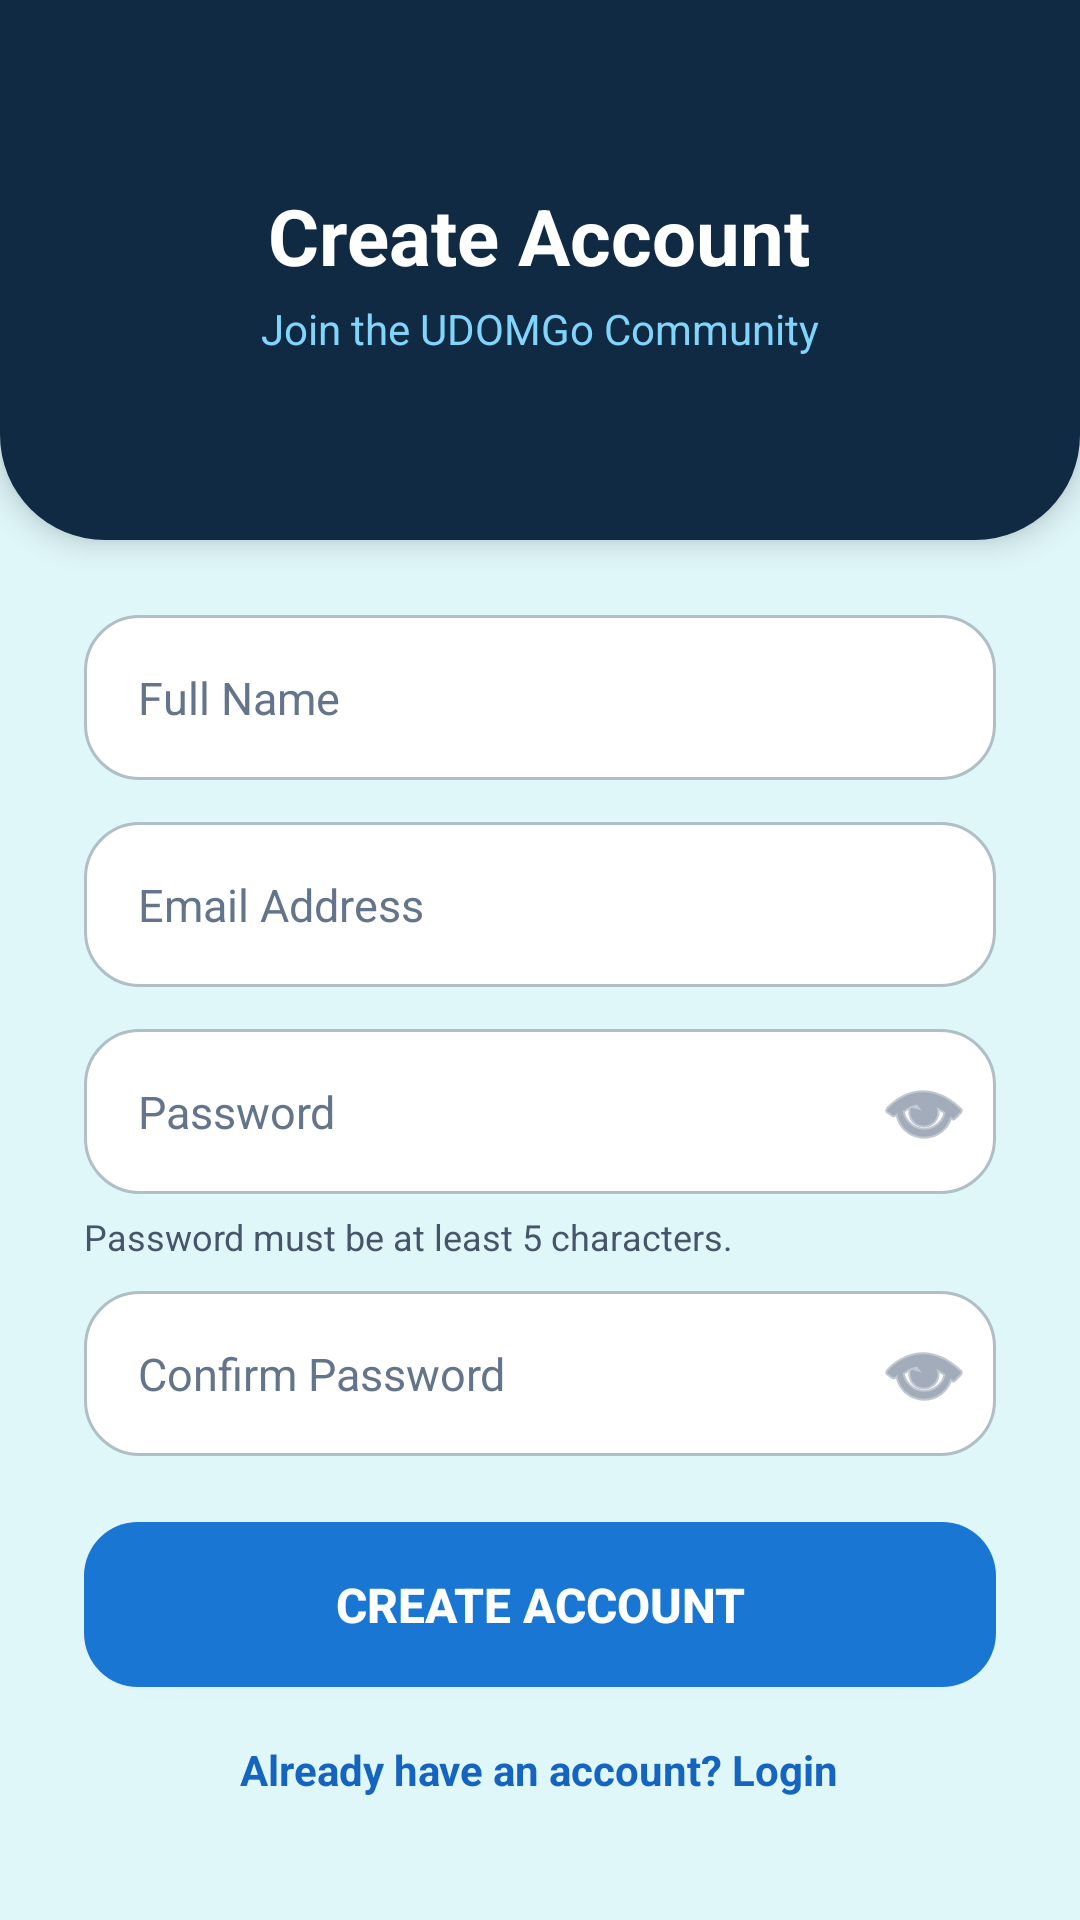

Layout XML and referenced resources for this Android screen:
<!-- AndroidManifest.xml: application theme Theme.UDOMGo -->
<!-- res/layout/activity_register.xml -->
<?xml version="1.0" encoding="utf-8"?>
<ScrollView
    xmlns:android="http://schemas.android.com/apk/res/android"
    xmlns:app="http://schemas.android.com/apk/res-auto"
    android:layout_width="match_parent"
    android:layout_height="match_parent"
    android:background="#E0F7FA"
    android:fillViewport="true">

    <LinearLayout
        android:layout_width="match_parent"
        android:layout_height="wrap_content"
        android:orientation="vertical">

        
        <LinearLayout
            android:layout_width="match_parent"
            android:layout_height="180dp"
            android:orientation="vertical"
            android:gravity="center"
            android:background="@drawable/login_header"
            android:elevation="6dp">

            <TextView
                android:layout_width="wrap_content"
                android:layout_height="wrap_content"
                android:text="Create Account"
                android:textColor="#FFFFFF"
                android:textSize="26sp"
                android:textStyle="bold" />

            <TextView
                android:layout_width="wrap_content"
                android:layout_height="wrap_content"
                android:layout_marginTop="4dp"
                android:text="Join the UDOMGo Community"
                android:textColor="#81D4FA"
                android:textSize="14sp" />

        </LinearLayout>

        
        <LinearLayout
            android:layout_width="match_parent"
            android:layout_height="wrap_content"
            android:orientation="vertical"
            android:paddingStart="28dp"
            android:paddingEnd="28dp"
            android:paddingTop="25dp"
            android:paddingBottom="30dp">

            
            <EditText
                android:id="@+id/nameField"
                android:layout_width="match_parent"
                android:layout_height="55dp"
                android:background="@drawable/rounded_input"
                android:hint="Full Name"
                android:textColor="#102A43"
                android:textColorHint="#64748B"
                android:paddingStart="18dp"
                android:paddingEnd="18dp"
                android:singleLine="true"
                android:inputType="textPersonName"
                android:textSize="15sp" />

            
            <EditText
                android:id="@+id/emailField"
                android:layout_width="match_parent"
                android:layout_height="55dp"
                android:layout_marginTop="14dp"
                android:background="@drawable/rounded_input"
                android:hint="Email Address"
                android:textColor="#102A43"
                android:textColorHint="#64748B"
                android:inputType="textEmailAddress"
                android:paddingStart="18dp"
                android:paddingEnd="18dp"
                android:singleLine="true"
                android:textSize="15sp" />

            
            <FrameLayout
                android:layout_width="match_parent"
                android:layout_height="55dp"
                android:layout_marginTop="14dp">

                <EditText
                    android:id="@+id/passwordField"
                    android:layout_width="match_parent"
                    android:layout_height="match_parent"
                    android:background="@drawable/rounded_input"
                    android:hint="Password"
                    android:textColor="#102A43"
                    android:textColorHint="#64748B"
                    android:inputType="textPassword"
                    android:paddingStart="18dp"
                    android:paddingEnd="52dp"
                    android:singleLine="true"
                    android:textSize="15sp" />

                <ImageButton
                    android:id="@+id/passwordEye"
                    android:layout_width="48dp"
                    android:layout_height="match_parent"
                    android:layout_gravity="end|center_vertical"
                    android:background="@android:color/transparent"
                    android:contentDescription="Show or hide password"
                    android:padding="12dp"
                    android:src="@android:drawable/ic_menu_view"
                    app:tint="#64748B" />

            </FrameLayout>

            
            <TextView
                android:layout_width="wrap_content"
                android:layout_height="wrap_content"
                android:layout_marginTop="6dp"
                android:text="Password must be at least 5 characters."
                android:textColor="#475569"
                android:textSize="12sp" />

            
            <FrameLayout
                android:layout_width="match_parent"
                android:layout_height="55dp"
                android:layout_marginTop="10dp">

                <EditText
                    android:id="@+id/confirmPasswordField"
                    android:layout_width="match_parent"
                    android:layout_height="match_parent"
                    android:background="@drawable/rounded_input"
                    android:hint="Confirm Password"
                    android:textColor="#102A43"
                    android:textColorHint="#64748B"
                    android:inputType="textPassword"
                    android:paddingStart="18dp"
                    android:paddingEnd="52dp"
                    android:singleLine="true"
                    android:textSize="15sp" />

                <ImageButton
                    android:id="@+id/confirmPasswordEye"
                    android:layout_width="48dp"
                    android:layout_height="match_parent"
                    android:layout_gravity="end|center_vertical"
                    android:background="@android:color/transparent"
                    android:contentDescription="Show or hide confirm password"
                    android:padding="12dp"
                    android:src="@android:drawable/ic_menu_view"
                    app:tint="#64748B" />

            </FrameLayout>

            
            <Button
                android:id="@+id/registerButton"
                android:layout_width="match_parent"
                android:layout_height="55dp"
                android:layout_marginTop="22dp"
                android:background="@drawable/login_button"
                app:backgroundTint="@null"
                android:text="CREATE ACCOUNT"
                android:textColor="#FFFFFF"
                android:textSize="16sp"
                android:textStyle="bold"
                android:elevation="3dp" />

            
            <TextView
                android:id="@+id/backToLogin"
                android:layout_width="wrap_content"
                android:layout_height="wrap_content"
                android:layout_gravity="center"
                android:layout_marginTop="18dp"
                android:text="Already have an account? Login"
                android:textColor="#1565C0"
                android:textSize="14sp"
                android:textStyle="bold" />

        </LinearLayout>

    </LinearLayout>

</ScrollView>
<!-- resources referenced by this layout -->
<resources>
  <!-- drawable login_button (drawable) -->
  <?xml version="1.0" encoding="utf-8"?>
  <shape xmlns:android="http://schemas.android.com/apk/res/android"
      android:shape="rectangle">
  
      <solid android:color="#1976D2" />
  
      <corners android:radius="18dp" />
  
  </shape>
  <!-- drawable login_header (drawable) -->
  <?xml version="1.0" encoding="utf-8"?>
  <shape xmlns:android="http://schemas.android.com/apk/res/android"
      android:shape="rectangle">
  
      <solid android:color="#102A43" />
  
      <corners
          android:bottomLeftRadius="35dp"
          android:bottomRightRadius="35dp" />
  
  </shape>
  <!-- drawable rounded_input (drawable) -->
  <?xml version="1.0" encoding="utf-8"?>
  <shape xmlns:android="http://schemas.android.com/apk/res/android"
      android:shape="rectangle">
  
      <solid android:color="#FFFFFF" />
  
      <stroke
          android:width="1dp"
          android:color="#B0BEC5" />
  
      <corners android:radius="18dp" />
  
  </shape>
  <style name="Theme.UDOMGo" parent="Base.Theme.UDOMGo" />
  <style name="Base.Theme.UDOMGo" parent="Theme.Material3.DayNight.NoActionBar">
          
          <item name="android:windowBackground">@color/launcher_navy_bg</item>
          <item name="android:windowSplashScreenBackground" tools:targetApi="31">@color/launcher_navy_bg</item>
          <item name="android:windowSplashScreenAnimatedIcon" tools:targetApi="31">@drawable/splash_logo_scaled</item>
          <item name="android:windowSplashScreenIconBackgroundColor" tools:targetApi="31">@color/launcher_navy_bg</item>
          <item name="android:statusBarColor">@color/launcher_navy_bg</item>
          <item name="android:navigationBarColor">@color/launcher_navy_bg</item>
      </style>
  <color name="launcher_navy_bg">#102A43</color>
  <!-- drawable splash_logo_scaled (drawable) -->
  <?xml version="1.0" encoding="utf-8"?>
  <layer-list xmlns:android="http://schemas.android.com/apk/res/android">
      <item
          android:width="138dp"
          android:height="138dp"
          android:gravity="center">
          <bitmap
              android:src="@drawable/udomgo_logo"
              android:filter="true"
              android:gravity="fill" />
      </item>
  </layer-list>
  <!-- drawable udomgo_logo: png bitmap (drawable, 58684 bytes) -->
</resources>
